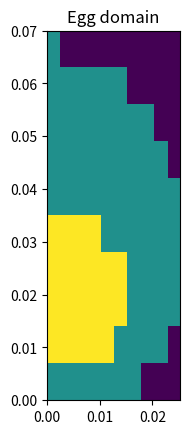
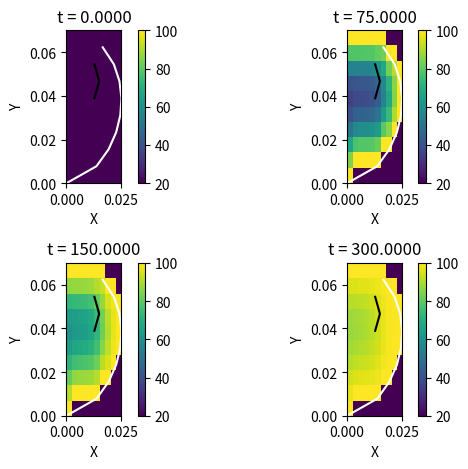
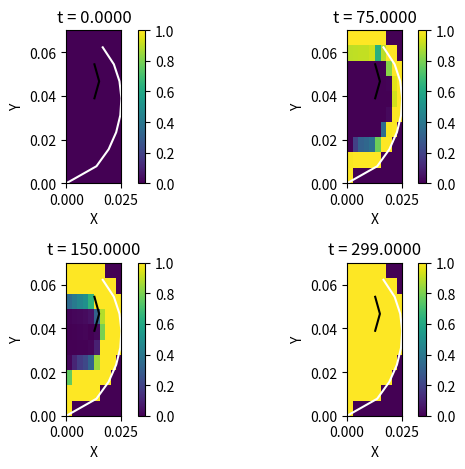
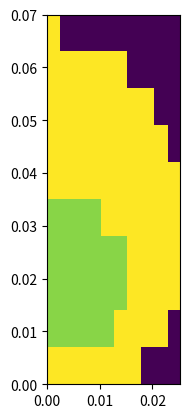

Recreate these plots in Python, in order.
# This was cowritten by Claude AI and me

# %%
import numpy as np
import matplotlib.pyplot as plt
from scipy.sparse import csr_matrix, lil_matrix, diags_array
from scipy.sparse.linalg import spsolve
from matplotlib import cm
from tqdm import tqdm


# %%
def crank_nicolson_diffusion_2d(
    u_init,
    tmax,
    dt,
    dx,
    dy,
    egg_domain,
    egg_to_equation_system_map,
):
    """
    Solve the 2D diffusion equation C(u) * du/dt = d/dx(k(u) * du/dx) + d/dy(k(u) * du/dy) using Crank-Nicolson method.

    Parameters:
    -----------
    u_init : 2D array
        Initial condition for u
    tmax : float
        Maximum simulation time
    dt : float
        Time step size
    dx : float
        Spatial step size in x direction
    dy : float
        Spatial step size in y direction
    nearest_neighbors:dict[int, dict[str,int|None]]
        Nearest neighbor mesh cell numbers for each mesh cell
    egg_boundary_mesh_cells: list[int]
        Mesh cell numbers corresponding to egg boundaries

    Returns:
    --------
    u_history : array
        Solution for selected time steps
    t_saved : array
        Saved time points
    """
    # Initialize
    N = len(u_init)
    nt = int(tmax / dt) + 1

    n_saves = nt

    # Storage for solution at saved times
    u_history = np.zeros((n_saves, N))
    t_saved = np.zeros(n_saves)

    # Initial condition
    u = u_init.copy()
    u_history[0] = u
    t_saved[0] = 0

    # Main time loop
    save_idx = 1
    for timestep in tqdm(range(1, nt)):
        u = compute_next_u(
            u=u,
            dt=dt,
            dx=dx,
            dy=dy,
        )

        u_history[save_idx] = u
        t_saved[save_idx] = timestep * dt
        save_idx += 1

    return u_history[:save_idx], t_saved[:save_idx]


def compute_next_u(
    u,
    dt,
    dx,
    dy,
):
    # Update for nonlinearity: use simple fixed-point iteration
    max_iter = 10
    tolerance = 1e-6
    u_new = u.copy()

    for iteration in range(max_iter):
        A, b = build_matrix_and_b_equations(
            u=u,
            dt=dt,
            dx=dx,
            dy=dy,
            unstructured_egg_domain=unstructured_egg_domain,
            nearest_neighbors=nearest_neighbors,
            egg_boundary_mesh_cells=egg_boundary_mesh_cells,
        )

        # Apply boundary conditions
        A, b = dirichlet_boundary_conditions(
            A=A,
            b=b,
            dt=dt,
            water_bath_temperature_BC=WATER_TEMPERATURE_CELSIUS + 273,
            egg_boundary_mesh_cells=egg_boundary_mesh_cells,
        )

        # convert lil matrix to csr matrix
        A = csr_matrix(A)

        # Solve system
        u_new_iter = spsolve(A, b)

        # Check convergence
        if np.max(np.abs(u_new_iter - u_new)) < tolerance:
            u_new = u_new_iter
            break

        u_new = u_new_iter

    return u_new


def compute_k_at_neighboring_interfaces(
    interior_mesh_cell_numbers: tuple[int, ...],
    k_values: np.ndarray,
    nearest_neighbors: dict[int, dict[str, int | None]],
) -> tuple[np.ndarray, np.ndarray, np.ndarray, np.ndarray]:
    # Calculate k at cell interfaces (i+1/2, i-1/2, j+1/2, j-1/2)
    # For simplicity, we use arithmetic mean
    k_right = np.zeros_like(k_values)
    k_left = np.zeros_like(k_values)
    k_up = np.zeros_like(k_values)
    k_down = np.zeros_like(k_values)

    # Interior points
    for cell_number in interior_mesh_cell_numbers:
        k_right[cell_number] = 0.5 * (
            k_values[cell_number] + k_values[nearest_neighbors[cell_number]["right"]]
        )
        k_left[cell_number] = 0.5 * (
            k_values[cell_number] + k_values[nearest_neighbors[cell_number]["left"]]
        )
        k_up[cell_number] = 0.5 * (
            k_values[cell_number] + k_values[nearest_neighbors[cell_number]["up"]]
        )
        k_down[cell_number] = 0.5 * (
            k_values[cell_number] + k_values[nearest_neighbors[cell_number]["down"]]
        )
    return k_down, k_left, k_right, k_up


def build_matrix_and_b_equations(
    u,
    dt,
    dx,
    dy,
    unstructured_egg_domain,
    nearest_neighbors,
    egg_boundary_mesh_cells,
):
    N = len(u)

    interior_mesh_cell_numbers: tuple[int, ...] = tuple(
        set(range(N)) - set(egg_boundary_mesh_cells)
    )

    rx = dt / (2 * dx**2)
    ry = dt / (2 * dy**2)

    # Calculate coefficients based on current approximation
    C_values = C_egg(u, unstructured_egg_domain)
    k_values = k_egg(u, unstructured_egg_domain)

    k_down, k_left, k_right, k_up = compute_k_at_neighboring_interfaces(
        interior_mesh_cell_numbers, k_values, nearest_neighbors
    )

    # Initialize A matrix quantities
    data, row_ind, col_ind = [], [], []

    # Initialize b
    b = np.zeros(N)

    for cell_number in interior_mesh_cell_numbers:
        # Coefficients for implicit part
        # Center point
        center_coeff = (
            C_values[cell_number]
            + rx * (k_right[cell_number] + k_left[cell_number])
            + ry * (k_up[cell_number] + k_down[cell_number])
        )

        # Neighboring points
        left_coeff = -rx * k_left[cell_number]
        right_coeff = -rx * k_right[cell_number]
        down_coeff = -ry * k_down[cell_number]
        up_coeff = -ry * k_up[cell_number]

        # Add center point
        row_ind.append(cell_number)
        col_ind.append(cell_number)
        data.append(center_coeff)

        # Add left point
        row_ind.append(cell_number)
        col_ind.append(nearest_neighbors[cell_number]["left"])
        data.append(left_coeff)

        # Add right point
        row_ind.append(cell_number)
        col_ind.append(nearest_neighbors[cell_number]["right"])
        data.append(right_coeff)

        # Add down point
        row_ind.append(cell_number)
        col_ind.append(nearest_neighbors[cell_number]["down"])
        data.append(down_coeff)

        # Add up point
        row_ind.append(cell_number)
        col_ind.append(nearest_neighbors[cell_number]["up"])
        data.append(up_coeff)

        # Right-hand side (explicit part)
        explicit_term_x = rx * (
            k_right[cell_number]
            * (u[nearest_neighbors[cell_number]["right"]] - u[cell_number])
            - k_left[cell_number]
            * (u[cell_number] - u[nearest_neighbors[cell_number]["left"]])
        )
        explicit_term_y = ry * (
            k_up[cell_number]
            * (u[nearest_neighbors[cell_number]["up"]] - u[cell_number])
            - k_down[cell_number]
            * (u[cell_number] - u[nearest_neighbors[cell_number]["down"]])
        )

        b[cell_number] = (
            C_values[cell_number] * u[cell_number] + explicit_term_x + explicit_term_y
        )

    # Construct sparse matrix
    A = csr_matrix((data, (row_ind, col_ind)), shape=(N, N))
    A = lil_matrix(A)

    return A, b


def dirichlet_boundary_conditions(
    A, b, dt, water_bath_temperature_BC: float, egg_boundary_mesh_cells: tuple[int]
):
    """
    Apply boundary conditions. There are two types of BC in our problem:
    - true egg boundary: dirichlet boundary conditions at water bath temperature
    - mirror egg boundary: these arise because an egg has a symmetry axis and we only compute half an egg.
    These are automatically handled by the general algorithm to assign A and b values.

    Thus, here we only apply the true egg BCs.

    Parameters:
    -----------
    A : sparse matrix
        System matrix
    b : array
        Right-hand side
    u : array
        Current solution
    n : int
        Current time step
    dt : float
        Time step size
    nx, ny : int
        Grid dimensions
    egg_boundary_mesh_cells
        Mesh cell numbers corresponding to egg boundaries

    Returns:
    --------
    A, b : updated matrix and right-hand side
    """

    # Bottom and top boundaries (y = 0 and y = Ly)
    for boundary_cell_number in egg_boundary_mesh_cells:
        A[boundary_cell_number] = 0
        A[boundary_cell_number, boundary_cell_number] = 1
        b[boundary_cell_number] = water_bath_temperature_BC

    return A, b


def yolk_k(u):
    return 0.0008 * u + 0.395


def white_k(u):
    return 0.0013 * u + 0.5125


def yolk_C(u):
    return 3120 * (1037.3 - 0.0023 * u**2 - 0.1386 * u)


def white_C(u):
    return 3800 * (1043.3 - 0.0041 * u**2 - 0.0115 * u)


def k_egg(u, unstructured_egg_domain):
    conditions = [
        unstructured_egg_domain == 0,
        unstructured_egg_domain == 1,
        unstructured_egg_domain == 2,
    ]
    values = [0, white_k(u), yolk_k(u)]
    return np.select(condlist=conditions, choicelist=values)


def C_egg(u, unstructured_egg_domain):
    conditions = [
        unstructured_egg_domain == 0,
        unstructured_egg_domain == 1,
        unstructured_egg_domain == 2,
    ]
    values = [0, white_C(u), yolk_C(u)]
    return np.select(condlist=conditions, choicelist=values)


def is_point_outside_egg(i, j, egg_domain):
    # i and j are array indices

    # egg_domain = 0 is outside of egg
    return egg_domain[i, j] < 0.5


def egg_curve_squared(a: float, b: float, x: float | np.ndarray) -> float | np.ndarray:
    return x * 0.5 * ((a - b) - 2 * x + np.sqrt(4 * b * x + (a - b) ** 2))


def yolk_curve_squared(
    yolk_radius: float, Lx: float, x: float | np.ndarray
) -> float | np.ndarray:
    return yolk_radius**2 - (x - 2 * Lx / 3) ** 2


def create_egg_domain(
    nx, ny, Lx, Ly, yolk_radius_metres, B_EGG_SHAPE_PARAM
) -> np.ndarray:
    # 0 = outside
    # 1 = white
    # 2 = yolk

    egg_domain = np.zeros(shape=(nx, ny))
    xx = np.arange(start=0, stop=Lx, step=Lx / nx)
    yy = np.arange(start=0, stop=Ly, step=Ly / ny)

    for i, _ in enumerate(egg_domain):
        for j, _ in enumerate(egg_domain[i]):
            x = xx[i]
            y = yy[j]

            if y**2 <= egg_curve_squared(a=Lx, b=B_EGG_SHAPE_PARAM, x=x):
                egg_domain[i, j] = 1

            if y**2 <= yolk_curve_squared(yolk_radius=yolk_radius_metres, Lx=Lx, x=x):
                egg_domain[i, j] = 2

    return egg_domain


def compute_egg_to_equation_system_map(nx, ny, egg_domain):
    egg_to_equation_system_map = -np.ones((nx, ny), dtype=np.int16)
    cell_number = 0
    for i in range(nx):
        for j in range(ny):
            if not is_point_outside_egg(i, j, egg_domain):
                egg_to_equation_system_map[i, j] = cell_number
                cell_number += 1

    return egg_to_equation_system_map


def nearest_neighbors_of_single_cell(
    coords_in_grid: tuple[int, int],
) -> dict[str, int | None]:
    # Mesh boundaries
    if coords_in_grid[1] == 0:  # mirror BC
        left = egg_to_equation_system_map[
            coords_in_grid[0], coords_in_grid[1] + 1
        ].item()
    else:
        # General
        left = egg_to_equation_system_map[
            coords_in_grid[0], coords_in_grid[1] - 1
        ].item()

    if coords_in_grid[1] == ny - 1:  # domain diri BC
        right = None
    else:
        right = egg_to_equation_system_map[
            coords_in_grid[0], coords_in_grid[1] + 1
        ].item()

    if coords_in_grid[0] == 0:  # domain diri BC
        up = None
    else:
        up = egg_to_equation_system_map[coords_in_grid[0] - 1, coords_in_grid[1]].item()

    if coords_in_grid[0] == nx - 1:  # domain diri BC
        down = None
    else:
        down = egg_to_equation_system_map[
            coords_in_grid[0] + 1, coords_in_grid[1]
        ].item()

    # Egg boundaries
    if right == -1:
        right = None
    if up == -1:
        up = None
    if down == -1:
        down = None
    if left == -1:
        left = None

    return {"left": left, "right": right, "up": up, "down": down}


def map_mesh_cell_numbers_to_coords(
    egg_to_equation_system_map: np.ndarray,
) -> dict[int, tuple[int, int]]:
    n_unstructured_mesh_cells = egg_to_equation_system_map.max()
    mesh_cell_number_coords = {}

    for cell_number in range(n_unstructured_mesh_cells + 1):
        coords_in_grid = np.where(egg_to_equation_system_map == cell_number)

        mesh_cell_number_coords[cell_number] = (
            coords_in_grid[0].item(),
            coords_in_grid[1].item(),
        )
    return mesh_cell_number_coords


def get_nearest_neighbors(
    map_from_mesh_cell_numbers_to_coords: dict[int, tuple[int, int]],
) -> dict[int, dict[str, int | None]]:
    nearest_neighbors = {}
    for cell_number, cell_coords in map_from_mesh_cell_numbers_to_coords.items():
        nearest_neighbors[cell_number] = nearest_neighbors_of_single_cell(cell_coords)

    return nearest_neighbors


def get_egg_boundary_mesh_cells(nearest_neighbors) -> tuple[int, ...]:
    # Mesh cells which are egg boundaries
    return tuple(
        [
            cell_number
            for cell_number, nn in nearest_neighbors.items()
            if None in nn.values()
        ]
    )


def invert_dictionary(dictionary, are_values_unique=True):
    """Invert an input dictionary, with the option to keep all non-unique values

    Args:
        dictionary (dict): Dictionary to invert.
        are_values_unique (bool, optional): If True, then the inverted dictionary will only have one value per key. If False, it creates a list of all the values. Defaults to True.

    Returns:
        dict: Inverted dictionary.
    """
    if are_values_unique:
        inv_dict = {v: k for k, v in dictionary.items()}

    else:  # more than one value per key; keep all values
        inv_dict = {}
        for k, v in dictionary.items():
            inv_dict[v] = inv_dict.get(v, []) + [k]

    return inv_dict


def create_unstructured_array_from_structured_array(
    structured_array: np.ndarray, map_from_mesh_cell_numbers_to_coords
) -> np.ndarray:
    unstructured_array = np.zeros(len(map_from_mesh_cell_numbers_to_coords))
    for num, coords in map_from_mesh_cell_numbers_to_coords.items():
        unstructured_array[num] = structured_array[coords]

    return unstructured_array


# %%
# Simulation parameters
EGG_LENGTH_METRES = 7 / 100
YOLK_RADIUS_METRES = 1.5 / 100
WATER_TEMPERATURE_CELSIUS = 100
B = 0.05  # Egg shape parameter
nx, ny = 10, 10  # Number of grid points

# Lx, Ly domain dimensions
Lx = EGG_LENGTH_METRES  # Domain dimensions = egg length
# y dimension depends on how wide the egg is
Ly = float(np.max(np.sqrt(egg_curve_squared(a=Lx, b=B, x=np.linspace(0, Lx, nx)))))

dx = Lx / (nx - 1)  # Spatial step size in x
dy = Ly / (ny - 1)  # Spatial step size in y
tmax = 60 * 5  # Maximum simulation time
dt = 1  # Time step size

# Create grid
x = np.linspace(0, Lx, nx)
y = np.linspace(0, Ly, ny)
X, Y = np.meshgrid(x, y)

# Separate white and yolk
egg_domain = create_egg_domain(
    nx=nx,
    ny=ny,
    Lx=Lx,
    Ly=Ly,
    yolk_radius_metres=YOLK_RADIUS_METRES,
    B_EGG_SHAPE_PARAM=B,
)

# Egg is not square
# => some gridpoints lie outside the egg.
# => Fewer equations needed
# => Need a way to map equation number (position in system of eqs.) to point in egg.
egg_to_equation_system_map = compute_egg_to_equation_system_map(
    nx=nx, ny=ny, egg_domain=egg_domain
)
map_from_mesh_cell_numbers_to_coords = map_mesh_cell_numbers_to_coords(
    egg_to_equation_system_map
)

map_from_coords_to_mesh_cell_numbers = invert_dictionary(
    dictionary=map_from_mesh_cell_numbers_to_coords, are_values_unique=True
)

unstructured_egg_domain = create_unstructured_array_from_structured_array(
    structured_array=egg_domain,
    map_from_mesh_cell_numbers_to_coords=map_from_mesh_cell_numbers_to_coords,
)

nearest_neighbors = get_nearest_neighbors(
    map_from_mesh_cell_numbers_to_coords=map_from_mesh_cell_numbers_to_coords
)
egg_boundary_mesh_cells = get_egg_boundary_mesh_cells(
    nearest_neighbors=nearest_neighbors
)

# Initial condition
u_init = (273 + 20) * np.ones(len(nearest_neighbors))

# Plot egg domain
plt.figure()
plt.imshow(egg_domain, extent=[0, Ly, 0, Lx])
plt.title("Egg domain")
plt.show()

# %% Run simulation
T_history, t_saved = crank_nicolson_diffusion_2d(
    u_init,
    tmax,
    dt,
    dx,
    dy,
    egg_domain=egg_domain,
    egg_to_equation_system_map=egg_to_equation_system_map,
)


# %% Plotting


def convert_unstructured_array_to_structured(
    unstructured_arr: np.ndarray,
    map_from_mesh_cell_numbers_to_coords: dict[int, tuple[int, int]],
) -> np.ndarray:
    structured_arr = np.zeros((nx, ny))
    for cell_number, coords in map_from_mesh_cell_numbers_to_coords.items():
        structured_arr[coords] = unstructured_arr[cell_number]
    return structured_arr


def kelvin_to_celsius(T_kelvin: float | np.ndarray) -> float | np.ndarray:
    return T_kelvin - 273


def celsius_to_kelvin(T_celsius: float | np.ndarray) -> float | np.ndarray:
    return T_celsius + 273


T_history_structured = []
for u in T_history:
    T_history_structured.append(
        kelvin_to_celsius(
            convert_unstructured_array_to_structured(
                unstructured_arr=u,
                map_from_mesh_cell_numbers_to_coords=map_from_mesh_cell_numbers_to_coords,
            )
        )
    )

plot_times = [0, len(t_saved) // 4, len(t_saved) // 2, len(t_saved) - 1]

# Plot as 2D heat maps
fig, axes = plt.subplots(2, 2)
axes = axes.flatten()

for i, time_idx in enumerate(plot_times):
    im = axes[i].imshow(
        T_history_structured[time_idx],
        origin="lower",
        extent=[0, Ly, 0, Lx],
        cmap="viridis",
        vmin=20,
        vmax=100,
    )
    axes[i].set_title(f"t = {t_saved[time_idx]:.4f}")
    axes[i].set_xlabel("X")
    axes[i].set_ylabel("Y")
    fig.colorbar(im, ax=axes[i])

    # add egg white and yolk
    xx = np.arange(start=0, stop=Lx, step=dx)
    white_yy = np.sqrt(egg_curve_squared(a=Lx, b=B, x=xx))
    yolk_yy = np.sqrt(yolk_curve_squared(yolk_radius=YOLK_RADIUS_METRES, Lx=Lx, x=xx))
    axes[i].plot(white_yy, xx, c="white")
    axes[i].plot(yolk_yy, xx, c="black")

plt.tight_layout()
plt.show()


# %% Degree of cooking


def log_white_A():
    return np.log(4.85 * 10**60)


def log_yolk_A():
    return np.log(2.72 * 10**50)


def white_Ea():
    return 4.185 * 10**5


def yolk_Ea():
    return 3.443 * 10**5


def log_A_egg(unstructured_egg_domain):
    conditions = [
        unstructured_egg_domain == 0,
        unstructured_egg_domain == 1,
        unstructured_egg_domain == 2,
    ]
    values = [0, log_white_A(), log_yolk_A()]
    return np.select(condlist=conditions, choicelist=values)


def Ea_egg(unstructured_egg_domain):
    conditions = [
        unstructured_egg_domain == 0,
        unstructured_egg_domain == 1,
        unstructured_egg_domain == 2,
    ]
    values = [0, white_Ea(), yolk_Ea()]
    return np.select(condlist=conditions, choicelist=values)


def R():
    # J/(K*mol)
    return 8.314


nt = T_history.shape[0]

degree_of_cooking_initial_condition = np.zeros_like(T_history[0])
degree_of_cooking_history = [np.zeros(1)] * (nt - 1)

degree_of_cooking_history[0] = degree_of_cooking_initial_condition

Ea = Ea_egg(unstructured_egg_domain)
log_A = log_A_egg(unstructured_egg_domain)


# backwards Euler

for timestep, t in enumerate(tqdm(range(1, nt))):
    Ea = Ea_egg(unstructured_egg_domain)
    log_A = log_A_egg(unstructured_egg_domain)

    exponent = log_A - Ea / (R() * T_history[timestep])
    b = degree_of_cooking_history[timestep - 1] + dt * np.exp(exponent)

    A_matrix = diags_array(1 / (1 + dt * np.exp(exponent)))

    # Inverse of diagonal matrix is a diagonal matrix with elements 1/diagonal
    degree_of_cooking_history[timestep] = A_matrix @ b


# %% Plot as 2D heat maps

degree_of_cooking_history_structured = []
for X in degree_of_cooking_history:
    degree_of_cooking_history_structured.append(
        convert_unstructured_array_to_structured(
            unstructured_arr=X,
            map_from_mesh_cell_numbers_to_coords=map_from_mesh_cell_numbers_to_coords,
        )
    )

timesteps_saved = len(degree_of_cooking_history)
plot_times = [0, timesteps_saved // 4, timesteps_saved // 2, timesteps_saved - 1]

fig, axes = plt.subplots(2, 2)
axes = axes.flatten()

for i, time_idx in enumerate(plot_times):
    im = axes[i].imshow(
        degree_of_cooking_history_structured[time_idx],
        origin="lower",
        extent=[0, Ly, 0, Lx],
        cmap="viridis",
        vmin=0,
        vmax=1,
    )
    axes[i].set_title(f"t = {t_saved[time_idx]:.4f}")
    axes[i].set_xlabel("X")
    axes[i].set_ylabel("Y")
    fig.colorbar(im, ax=axes[i])

    # add egg white and yolk
    xx = np.arange(start=0, stop=Lx, step=dx)
    white_yy = np.sqrt(egg_curve_squared(a=Lx, b=B, x=xx))
    yolk_yy = np.sqrt(yolk_curve_squared(yolk_radius=YOLK_RADIUS_METRES, Lx=Lx, x=xx))
    axes[i].plot(white_yy, xx, c="white")
    axes[i].plot(yolk_yy, xx, c="black")

plt.tight_layout()
plt.show()

# %% Trials

plt.imshow(
    convert_unstructured_array_to_structured(Ea, map_from_mesh_cell_numbers_to_coords),
    extent=[0, Ly, 0, Lx],
)
plt.show()
